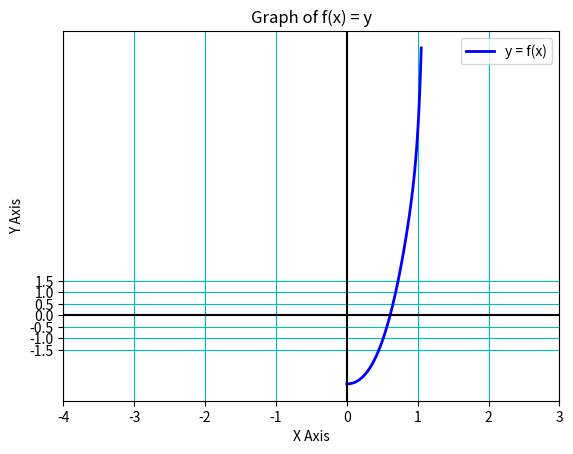

Here is the Python script that generated this plot:
import numpy as np
import matplotlib.pyplot as plt 

def sgn(val):
    if val < 0:
        return -1
    elif val > 0:
        return 1
    return 0

relative_error = lambda prevx, x : abs((x - prevx) / x)

fun = lambda x : x**25 + 5* x**2 + 5 * x**3 + - 3

def Bisectie(f, a, b, eps = 10**-3):
    counter = 0
    xold = -1
    while True:
        x = a + (b - a) / 2

        if counter != 0 and relative_error(xold, x) < eps:
            return {'x':x, 'it':counter}

        if sgn(f(a)) != sgn(f(x)):
            b = x
        else:
            a = x
        
        counter += 1
        xold = x
    
if __name__ == '__main__':
    print(Bisectie(fun, 0, 6, 10**-5))

    fig = plt.figure(1)
    ax = plt.axes()

    x = np.linspace(0, 1.05, 100)
    y = fun(x)

    ax.plot(x, y, linestyle='-', lw = 2, color = 'b', label = 'y = f(x)')
    ax.grid(True, color = 'c')

    plt.xticks(np.arange(-4,4,1))
    plt.yticks(np.arange(-1.5,1.6,0.5))

    ax.legend(loc='best')

    plt.xlabel('X Axis')
    plt.ylabel('Y Axis')

    plt.title('Graph of f(x) = y')

    ax.axhline(y=0,color='k')
    ax.axvline(x=0,color='k')

    plt.show()

